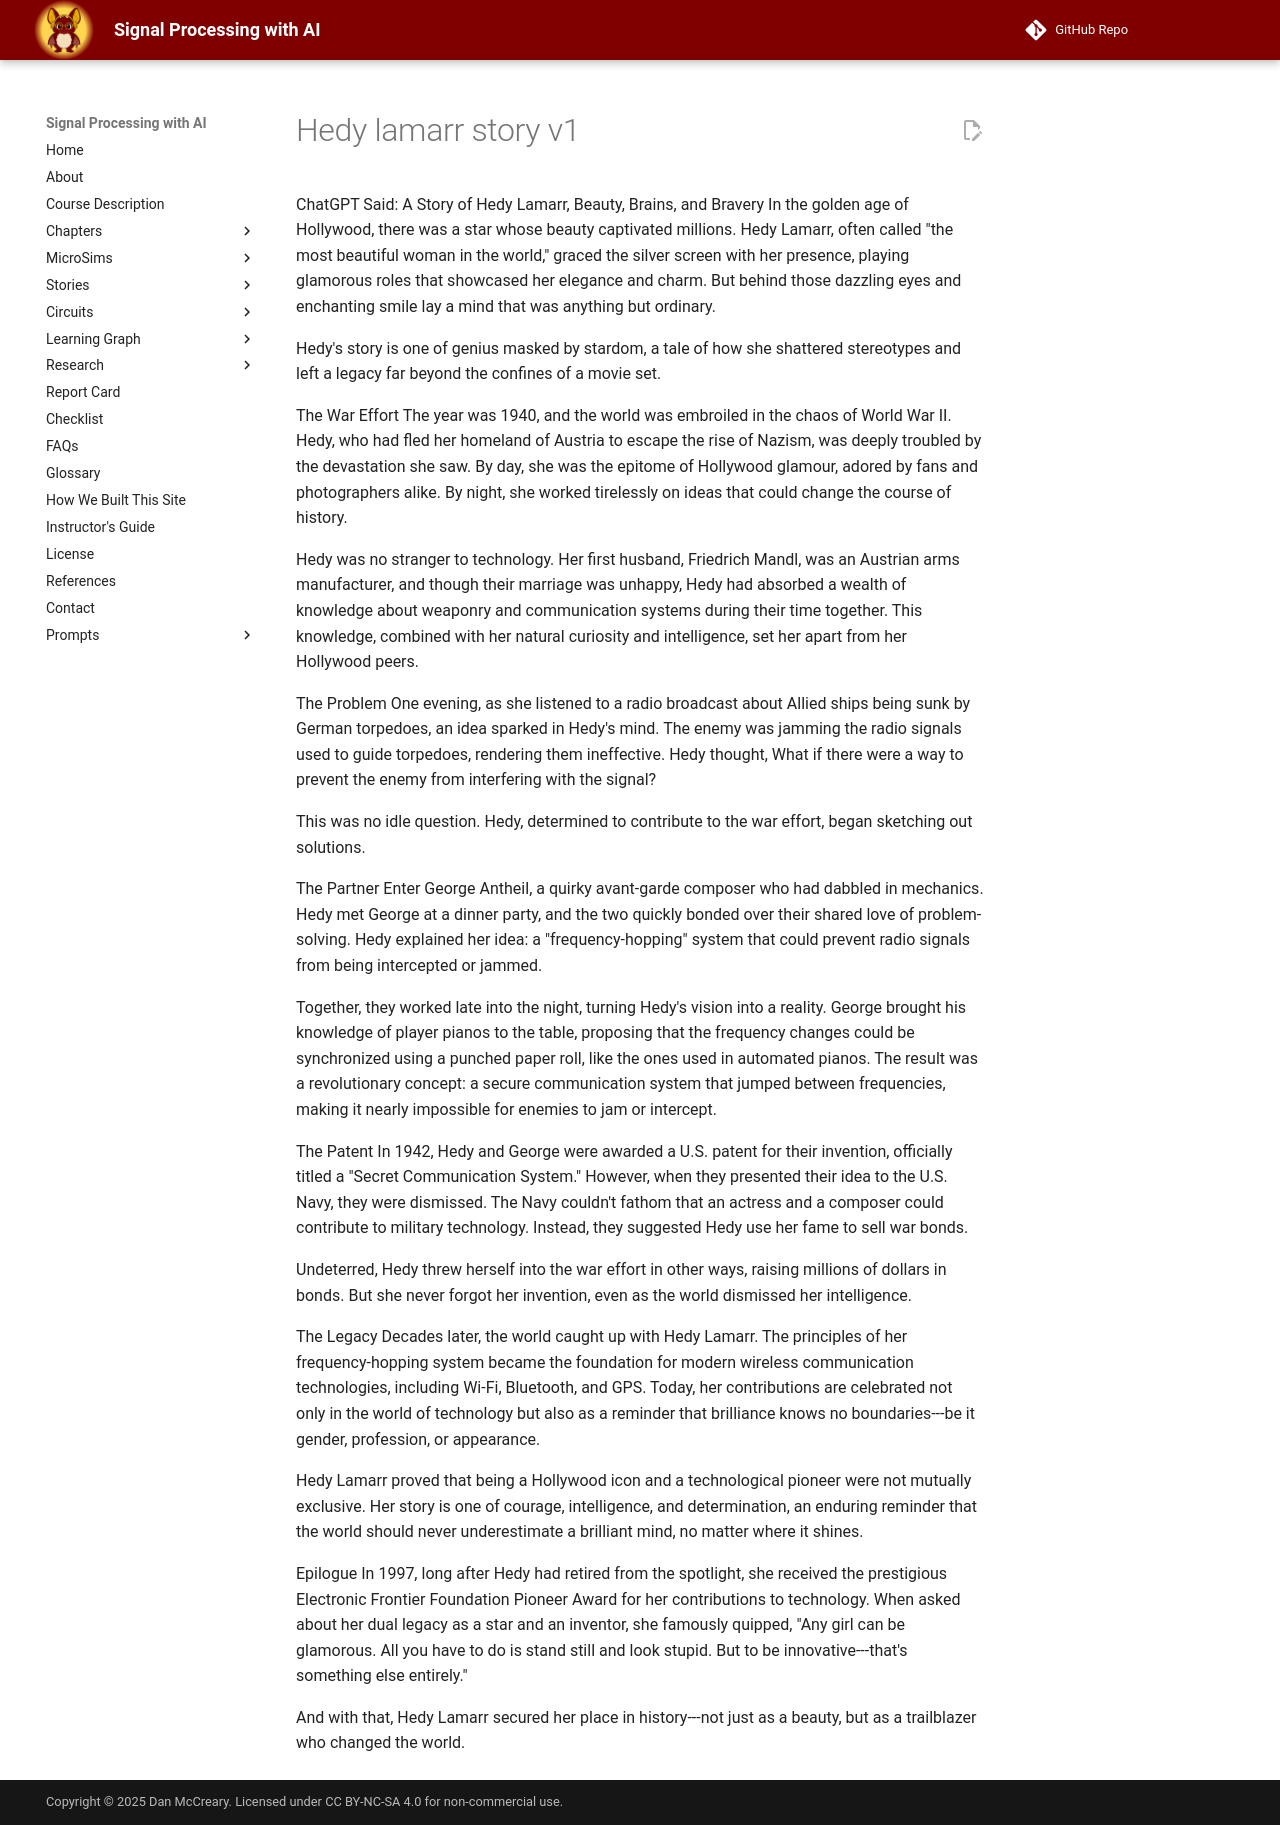

repository: dmccreary/signal-processing · page: stories/hedy-lamarr/hedy-lamarr-story-v1/index.html · generator: mkdocs

ChatGPT Said: A Story of Hedy Lamarr, Beauty, Brains, and Bravery
In the golden age of Hollywood, there was a star whose beauty captivated millions. Hedy Lamarr, often called "the most beautiful woman in the world," graced the silver screen with her presence, playing glamorous roles that showcased her elegance and charm. But behind those dazzling eyes and enchanting smile lay a mind that was anything but ordinary.

Hedy's story is one of genius masked by stardom, a tale of how she shattered stereotypes and left a legacy far beyond the confines of a movie set.

The War Effort
The year was 1940, and the world was embroiled in the chaos of World War II. Hedy, who had fled her homeland of Austria to escape the rise of Nazism, was deeply troubled by the devastation she saw. By day, she was the epitome of Hollywood glamour, adored by fans and photographers alike. By night, she worked tirelessly on ideas that could change the course of history.

Hedy was no stranger to technology. Her first husband, Friedrich Mandl, was an Austrian arms manufacturer, and though their marriage was unhappy, Hedy had absorbed a wealth of knowledge about weaponry and communication systems during their time together. This knowledge, combined with her natural curiosity and intelligence, set her apart from her Hollywood peers.

The Problem
One evening, as she listened to a radio broadcast about Allied ships being sunk by German torpedoes, an idea sparked in Hedy's mind. The enemy was jamming the radio signals used to guide torpedoes, rendering them ineffective. Hedy thought, What if there were a way to prevent the enemy from interfering with the signal?

This was no idle question. Hedy, determined to contribute to the war effort, began sketching out solutions.

The Partner
Enter George Antheil, a quirky avant-garde composer who had dabbled in mechanics. Hedy met George at a dinner party, and the two quickly bonded over their shared love of problem-solving. Hedy explained her idea: a "frequency-hopping" system that could prevent radio signals from being intercepted or jammed.

Together, they worked late into the night, turning Hedy's vision into a reality. George brought his knowledge of player pianos to the table, proposing that the frequency changes could be synchronized using a punched paper roll, like the ones used in automated pianos. The result was a revolutionary concept: a secure communication system that jumped between frequencies, making it nearly impossible for enemies to jam or intercept.

The Patent
In 1942, Hedy and George were awarded a U.S. patent for their invention, officially titled a "Secret Communication System." However, when they presented their idea to the U.S. Navy, they were dismissed. The Navy couldn't fathom that an actress and a composer could contribute to military technology. Instead, they suggested Hedy use her fame to sell war bonds.

Undeterred, Hedy threw herself into the war effort in other ways, raising millions of dollars in bonds. But she never forgot her invention, even as the world dismissed her intelligence.

The Legacy
Decades later, the world caught up with Hedy Lamarr. The principles of her frequency-hopping system became the foundation for modern wireless communication technologies, including Wi-Fi, Bluetooth, and GPS. Today, her contributions are celebrated not only in the world of technology but also as a reminder that brilliance knows no boundaries---be it gender, profession, or appearance.

Hedy Lamarr proved that being a Hollywood icon and a technological pioneer were not mutually exclusive. Her story is one of courage, intelligence, and determination, an enduring reminder that the world should never underestimate a brilliant mind, no matter where it shines.

Epilogue
In 1997, long after Hedy had retired from the spotlight, she received the prestigious Electronic Frontier Foundation Pioneer Award for her contributions to technology. When asked about her dual legacy as a star and an inventor, she famously quipped, "Any girl can be glamorous. All you have to do is stand still and look stupid. But to be innovative---that's something else entirely."

And with that, Hedy Lamarr secured her place in history---not just as a beauty, but as a trailblazer who changed the world.
